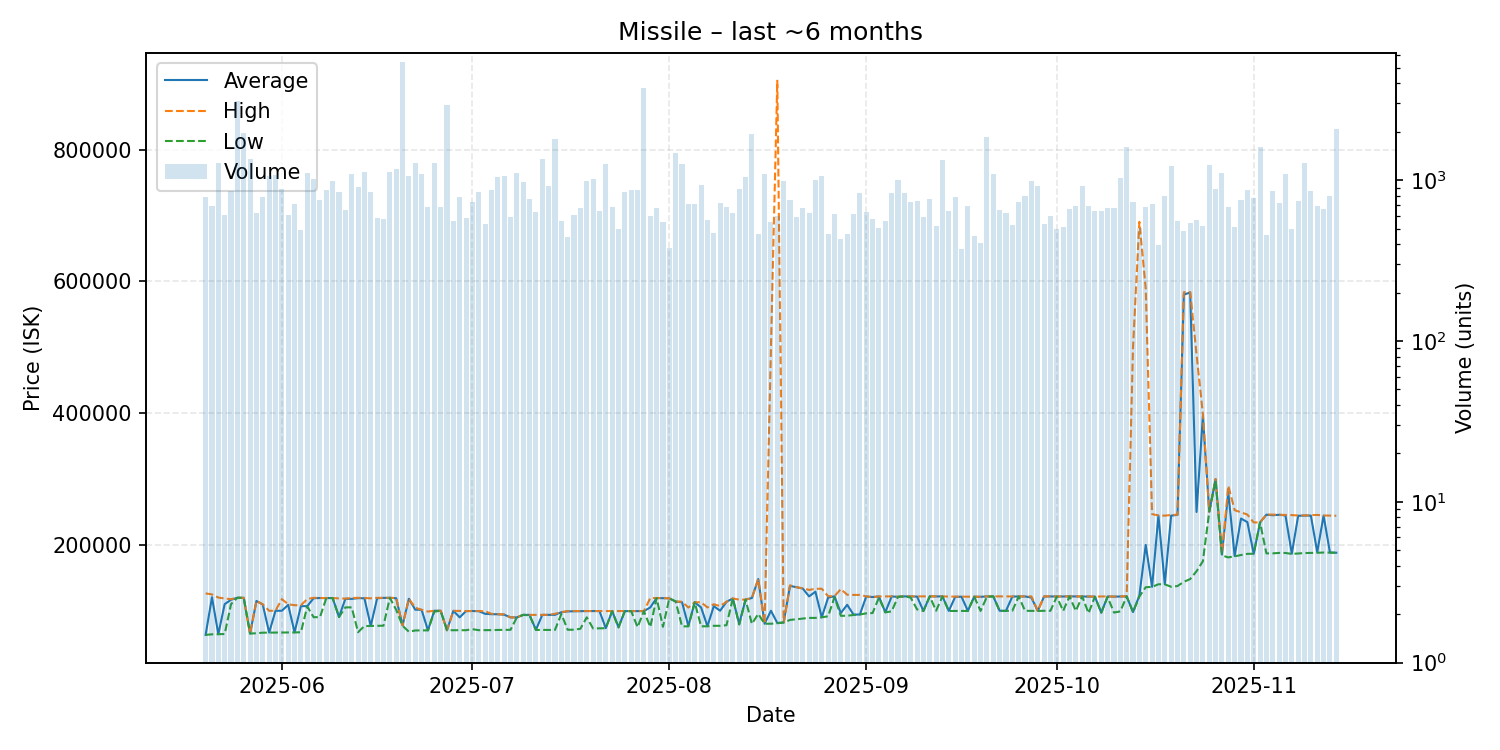

Source data for this figure (header and first rows):
date, average, highest, lowest, order_count, volume
2025-05-20, 63340, 126300, 63340, 293, 787
2025-05-21, 120500, 124800, 64190, 269, 689
2025-05-22, 64390, 120000, 64350, 250, 1276
2025-05-23, 110000, 118600, 64600, 247, 609
2025-05-24, 116700, 117500, 110000, 288, 859
2025-05-25, 119700, 119700, 119700, 381, 3090
2025-05-26, 119600, 119600, 119600, 321, 1962
2025-05-27, 65330, 65330, 65330, 283, 1358
2025-05-28, 114800, 115000, 65810, 353, 626
2025-05-29, 109400, 109700, 66670, 353, 782
2025-05-30, 66810, 99900, 66780, 329, 1069
2025-05-31, 99950, 99960, 66820, 392, 1077
2025-06-01, 99950, 117700, 66920, 440, 881
2025-06-02, 108900, 109800, 67000, 321, 609
2025-06-03, 67190, 108400, 67020, 353, 709
2025-06-04, 107000, 108200, 67340, 284, 493
2025-06-05, 106900, 117800, 106500, 322, 1110
2025-06-06, 119000, 119600, 90170, 314, 1011
2025-06-07, 119300, 119400, 90220, 356, 752
2025-06-08, 119200, 119200, 119100, 414, 863
2025-06-09, 119300, 119300, 119200, 346, 995
2025-06-10, 90480, 118700, 90470, 308, 849
2025-06-11, 118100, 118400, 105100, 270, 649
2025-06-12, 118000, 119500, 105100, 250, 1095
2025-06-13, 119100, 119500, 67430, 311, 903
2025-06-14, 118900, 119300, 76740, 378, 1126
2025-06-15, 76940, 118850, 76880, 322, 847
2025-06-16, 118900, 119600, 77000, 271, 582
2025-06-17, 119500, 119600, 77290, 290, 577
2025-06-18, 119600, 119600, 119600, 362, 1118
2025-06-19, 118950, 119500, 101400, 391, 1178
2025-06-20, 77740, 77740, 77220, 340, 5408
2025-06-21, 118200, 118300, 68060, 376, 1060
2025-06-22, 101600, 104600, 70050, 368, 1285
2025-06-23, 101400, 101500, 70090, 363, 1087
2025-06-24, 70220, 98730, 70190, 311, 677
2025-06-25, 99970, 99980, 98500, 272, 1281
2025-06-26, 99970, 99970, 99970, 274, 678
2025-06-27, 70400, 70400, 70400, 290, 2944
2025-06-28, 99840, 99860, 70360, 303, 556
2025-06-29, 89950, 99630, 70370, 332, 787
2025-06-30, 99480, 99500, 70420, 261, 584
2025-07-01, 99520, 99550, 72000, 264, 737
2025-07-02, 99360, 99510, 70480, 249, 842
2025-07-03, 95290, 99320, 70520, 261, 537
2025-07-04, 94740, 95280, 70560, 264, 870
2025-07-05, 94640, 94700, 70820, 349, 1051
2025-07-06, 93980, 94460, 70860, 376, 1062
2025-07-07, 89890, 89900, 71020, 267, 588
2025-07-08, 89910, 89910, 89900, 274, 1107
2025-07-09, 93700, 93700, 93700, 274, 968
2025-07-10, 93700, 93700, 92940, 259, 769
2025-07-11, 70890, 93740, 70880, 271, 638
2025-07-12, 93720, 93720, 70870, 266, 1353
2025-07-13, 93730, 93730, 71010, 342, 925
2025-07-14, 93750, 95380, 70840, 279, 1814
2025-07-15, 97740, 97740, 95020, 246, 555
2025-07-16, 99000, 99530, 71100, 231, 446
2025-07-17, 99200, 99520, 71210, 243, 608
2025-07-18, 99480, 99500, 72600, 232, 672
... 119 more rows
